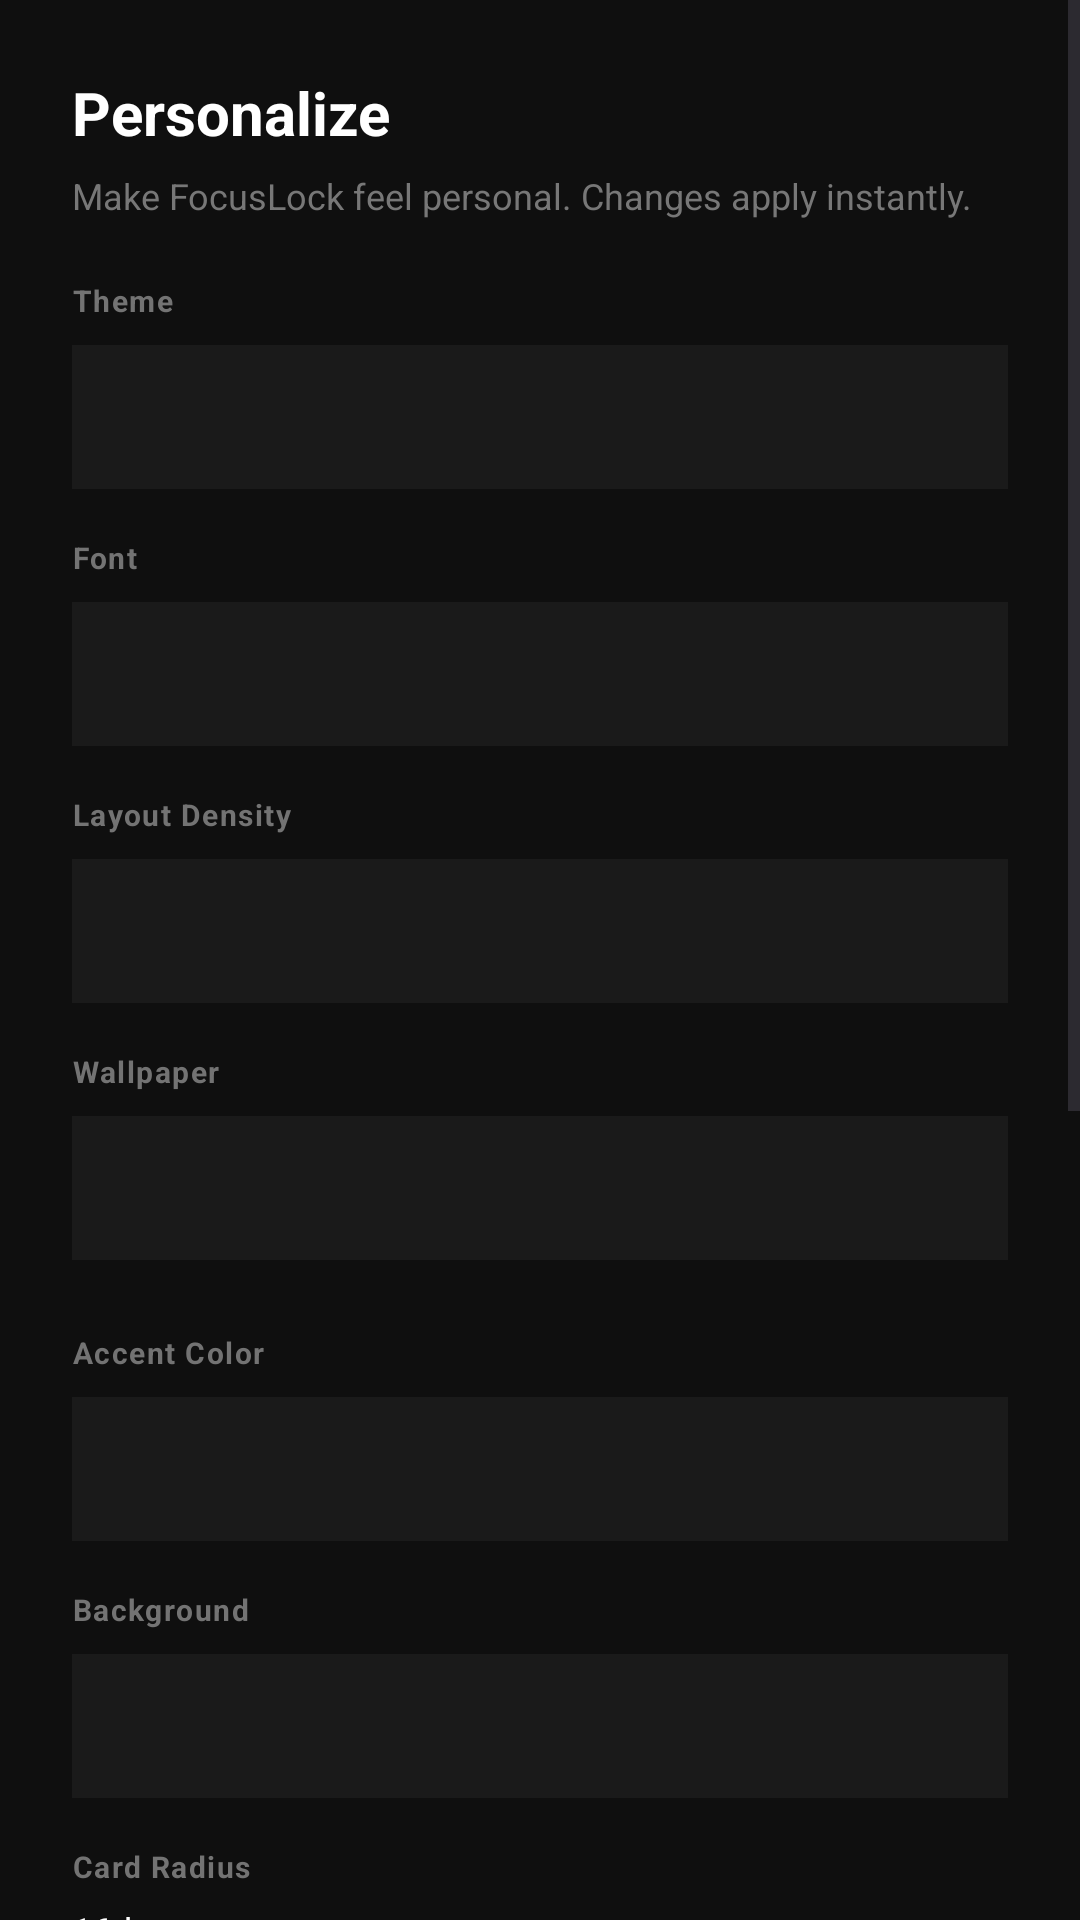

Reconstruct the res/layout file that produces this screen, plus the resources it refers to.
<!-- AndroidManifest.xml: application theme Theme.FocusLock -->
<!-- res/layout/activity_personalization.xml -->
<?xml version="1.0" encoding="utf-8"?>
<ScrollView
    xmlns:android="http://schemas.android.com/apk/res/android"
    android:id="@+id/personalizeRoot"
    android:layout_width="match_parent"
    android:layout_height="match_parent"
    android:background="#0F0F0F">

    <LinearLayout
        android:id="@+id/personalizeContent"
        android:layout_width="match_parent"
        android:layout_height="wrap_content"
        android:orientation="vertical"
        android:padding="24dp">

        <TextView
            android:id="@+id/tvPersonalizeTitle"
            android:layout_width="match_parent"
            android:layout_height="wrap_content"
            android:text="Personalize"
            android:textColor="#FFFFFF"
            android:textSize="20sp"
            android:textStyle="bold"
            android:layout_marginBottom="6dp" />

        <TextView
            android:id="@+id/tvPersonalizeSubtitle"
            android:layout_width="match_parent"
            android:layout_height="wrap_content"
            android:text="Make FocusLock feel personal. Changes apply instantly."
            android:textColor="#777777"
            android:textSize="12sp"
            android:layout_marginBottom="20dp" />

        <TextView
            android:id="@+id/tvThemeLabel"
            android:layout_width="match_parent"
            android:layout_height="wrap_content"
            android:text="Theme"
            android:textColor="#737373"
            android:textSize="10sp"
            android:textStyle="bold"
            android:letterSpacing="0.05"
            android:layout_marginBottom="8dp" />

        <Spinner
            android:id="@+id/spinnerTheme"
            android:layout_width="match_parent"
            android:layout_height="48dp"
            android:background="#1A1A1A"
            android:layout_marginBottom="16dp" />

        <TextView
            android:id="@+id/tvFontLabel"
            android:layout_width="match_parent"
            android:layout_height="wrap_content"
            android:text="Font"
            android:textColor="#737373"
            android:textSize="10sp"
            android:textStyle="bold"
            android:letterSpacing="0.05"
            android:layout_marginBottom="8dp" />

        <Spinner
            android:id="@+id/spinnerFont"
            android:layout_width="match_parent"
            android:layout_height="48dp"
            android:background="#1A1A1A"
            android:layout_marginBottom="16dp" />

        <TextView
            android:id="@+id/tvDensityLabel"
            android:layout_width="match_parent"
            android:layout_height="wrap_content"
            android:text="Layout Density"
            android:textColor="#737373"
            android:textSize="10sp"
            android:textStyle="bold"
            android:letterSpacing="0.05"
            android:layout_marginBottom="8dp" />

        <Spinner
            android:id="@+id/spinnerDensity"
            android:layout_width="match_parent"
            android:layout_height="48dp"
            android:background="#1A1A1A"
            android:layout_marginBottom="16dp" />

        <TextView
            android:id="@+id/tvWallpaperLabel"
            android:layout_width="match_parent"
            android:layout_height="wrap_content"
            android:text="Wallpaper"
            android:textColor="#737373"
            android:textSize="10sp"
            android:textStyle="bold"
            android:letterSpacing="0.05"
            android:layout_marginBottom="8dp" />

        <Spinner
            android:id="@+id/spinnerWallpaper"
            android:layout_width="match_parent"
            android:layout_height="48dp"
            android:background="#1A1A1A"
            android:layout_marginBottom="24dp" />

        <TextView
            android:id="@+id/tvAccentLabel"
            android:layout_width="match_parent"
            android:layout_height="wrap_content"
            android:text="Accent Color"
            android:textColor="#737373"
            android:textSize="10sp"
            android:textStyle="bold"
            android:letterSpacing="0.05"
            android:layout_marginBottom="8dp" />

        <Spinner
            android:id="@+id/spinnerAccent"
            android:layout_width="match_parent"
            android:layout_height="48dp"
            android:background="#1A1A1A"
            android:layout_marginBottom="16dp" />

        <TextView
            android:id="@+id/tvBackgroundLabel"
            android:layout_width="match_parent"
            android:layout_height="wrap_content"
            android:text="Background"
            android:textColor="#737373"
            android:textSize="10sp"
            android:textStyle="bold"
            android:letterSpacing="0.05"
            android:layout_marginBottom="8dp" />

        <Spinner
            android:id="@+id/spinnerBackground"
            android:layout_width="match_parent"
            android:layout_height="48dp"
            android:background="#1A1A1A"
            android:layout_marginBottom="16dp" />

        <TextView
            android:id="@+id/tvCardRadiusLabel"
            android:layout_width="match_parent"
            android:layout_height="wrap_content"
            android:text="Card Radius"
            android:textColor="#737373"
            android:textSize="10sp"
            android:textStyle="bold"
            android:letterSpacing="0.05"
            android:layout_marginBottom="6dp" />

        <TextView
            android:id="@+id/tvCardRadiusValue"
            android:layout_width="match_parent"
            android:layout_height="wrap_content"
            android:text="16dp"
            android:textColor="#FFFFFF"
            android:textSize="12sp"
            android:layout_marginBottom="8dp" />

        <SeekBar
            android:id="@+id/seekCardRadius"
            android:layout_width="match_parent"
            android:layout_height="wrap_content"
            android:max="32"
            android:layout_marginBottom="16dp" />

        <TextView
            android:id="@+id/tvTextScaleLabel"
            android:layout_width="match_parent"
            android:layout_height="wrap_content"
            android:text="Text Scale"
            android:textColor="#737373"
            android:textSize="10sp"
            android:textStyle="bold"
            android:letterSpacing="0.05"
            android:layout_marginBottom="6dp" />

        <TextView
            android:id="@+id/tvTextScaleValue"
            android:layout_width="match_parent"
            android:layout_height="wrap_content"
            android:text="100%"
            android:textColor="#FFFFFF"
            android:textSize="12sp"
            android:layout_marginBottom="8dp" />

        <SeekBar
            android:id="@+id/seekTextScale"
            android:layout_width="match_parent"
            android:layout_height="wrap_content"
            android:max="40"
            android:layout_marginBottom="24dp" />

        <TextView
            android:id="@+id/tvDashboardLabel"
            android:layout_width="match_parent"
            android:layout_height="wrap_content"
            android:text="Dashboard"
            android:textColor="#737373"
            android:textSize="10sp"
            android:textStyle="bold"
            android:letterSpacing="0.05"
            android:layout_marginBottom="8dp" />

        <Switch
            android:id="@+id/switchShowKiosk"
            android:layout_width="match_parent"
            android:layout_height="wrap_content"
            android:text="Show Kiosk Controls"
            android:textColor="#FFFFFF"
            android:paddingVertical="6dp" />

        <Switch
            android:id="@+id/switchShowQuick"
            android:layout_width="match_parent"
            android:layout_height="wrap_content"
            android:text="Show Quick Settings"
            android:textColor="#FFFFFF"
            android:paddingVertical="6dp" />

        <Switch
            android:id="@+id/switchShowAllowedApps"
            android:layout_width="match_parent"
            android:layout_height="wrap_content"
            android:text="Show Allowed Apps"
            android:textColor="#FFFFFF"
            android:paddingVertical="6dp" />

        <Switch
            android:id="@+id/switchShowWebButton"
            android:layout_width="match_parent"
            android:layout_height="wrap_content"
            android:text="Show Browse Button"
            android:textColor="#FFFFFF"
            android:paddingVertical="6dp" />

        <Switch
            android:id="@+id/switchShowVideo"
            android:layout_width="match_parent"
            android:layout_height="wrap_content"
            android:text="Show Video Library"
            android:textColor="#FFFFFF"
            android:paddingVertical="6dp" />

        <Switch
            android:id="@+id/switchShowEditButtons"
            android:layout_width="match_parent"
            android:layout_height="wrap_content"
            android:text="Show Edit Buttons"
            android:textColor="#FFFFFF"
            android:paddingVertical="6dp" />

        <Switch
            android:id="@+id/switchShowSchedule"
            android:layout_width="match_parent"
            android:layout_height="wrap_content"
            android:text="Show Schedule"
            android:textColor="#FFFFFF"
            android:paddingVertical="6dp"
            android:layout_marginBottom="16dp" />

        <Button
            android:id="@+id/btnResetPersonalization"
            android:layout_width="match_parent"
            android:layout_height="48dp"
            android:text="Reset to Defaults"
            android:backgroundTint="#1A1A1A"
            android:textColor="#FFFFFF" />

    </LinearLayout>
</ScrollView>
<!-- resources referenced by this layout -->
<resources>
  <style name="Theme.FocusLock" parent="Base.Theme.FocusLock" />
  <style name="Base.Theme.FocusLock" parent="Theme.Material3.DayNight.NoActionBar">
          
          <item name="android:windowFullscreen">true</item>
          <item name="android:statusBarColor">@android:color/black</item>
          <item name="android:navigationBarColor">@android:color/black</item>
          <item name="android:windowLightStatusBar">false</item>
          <item name="android:windowLightNavigationBar">false</item>
          <item name="android:windowLayoutInDisplayCutoutMode">shortEdges</item>
      </style>
</resources>
